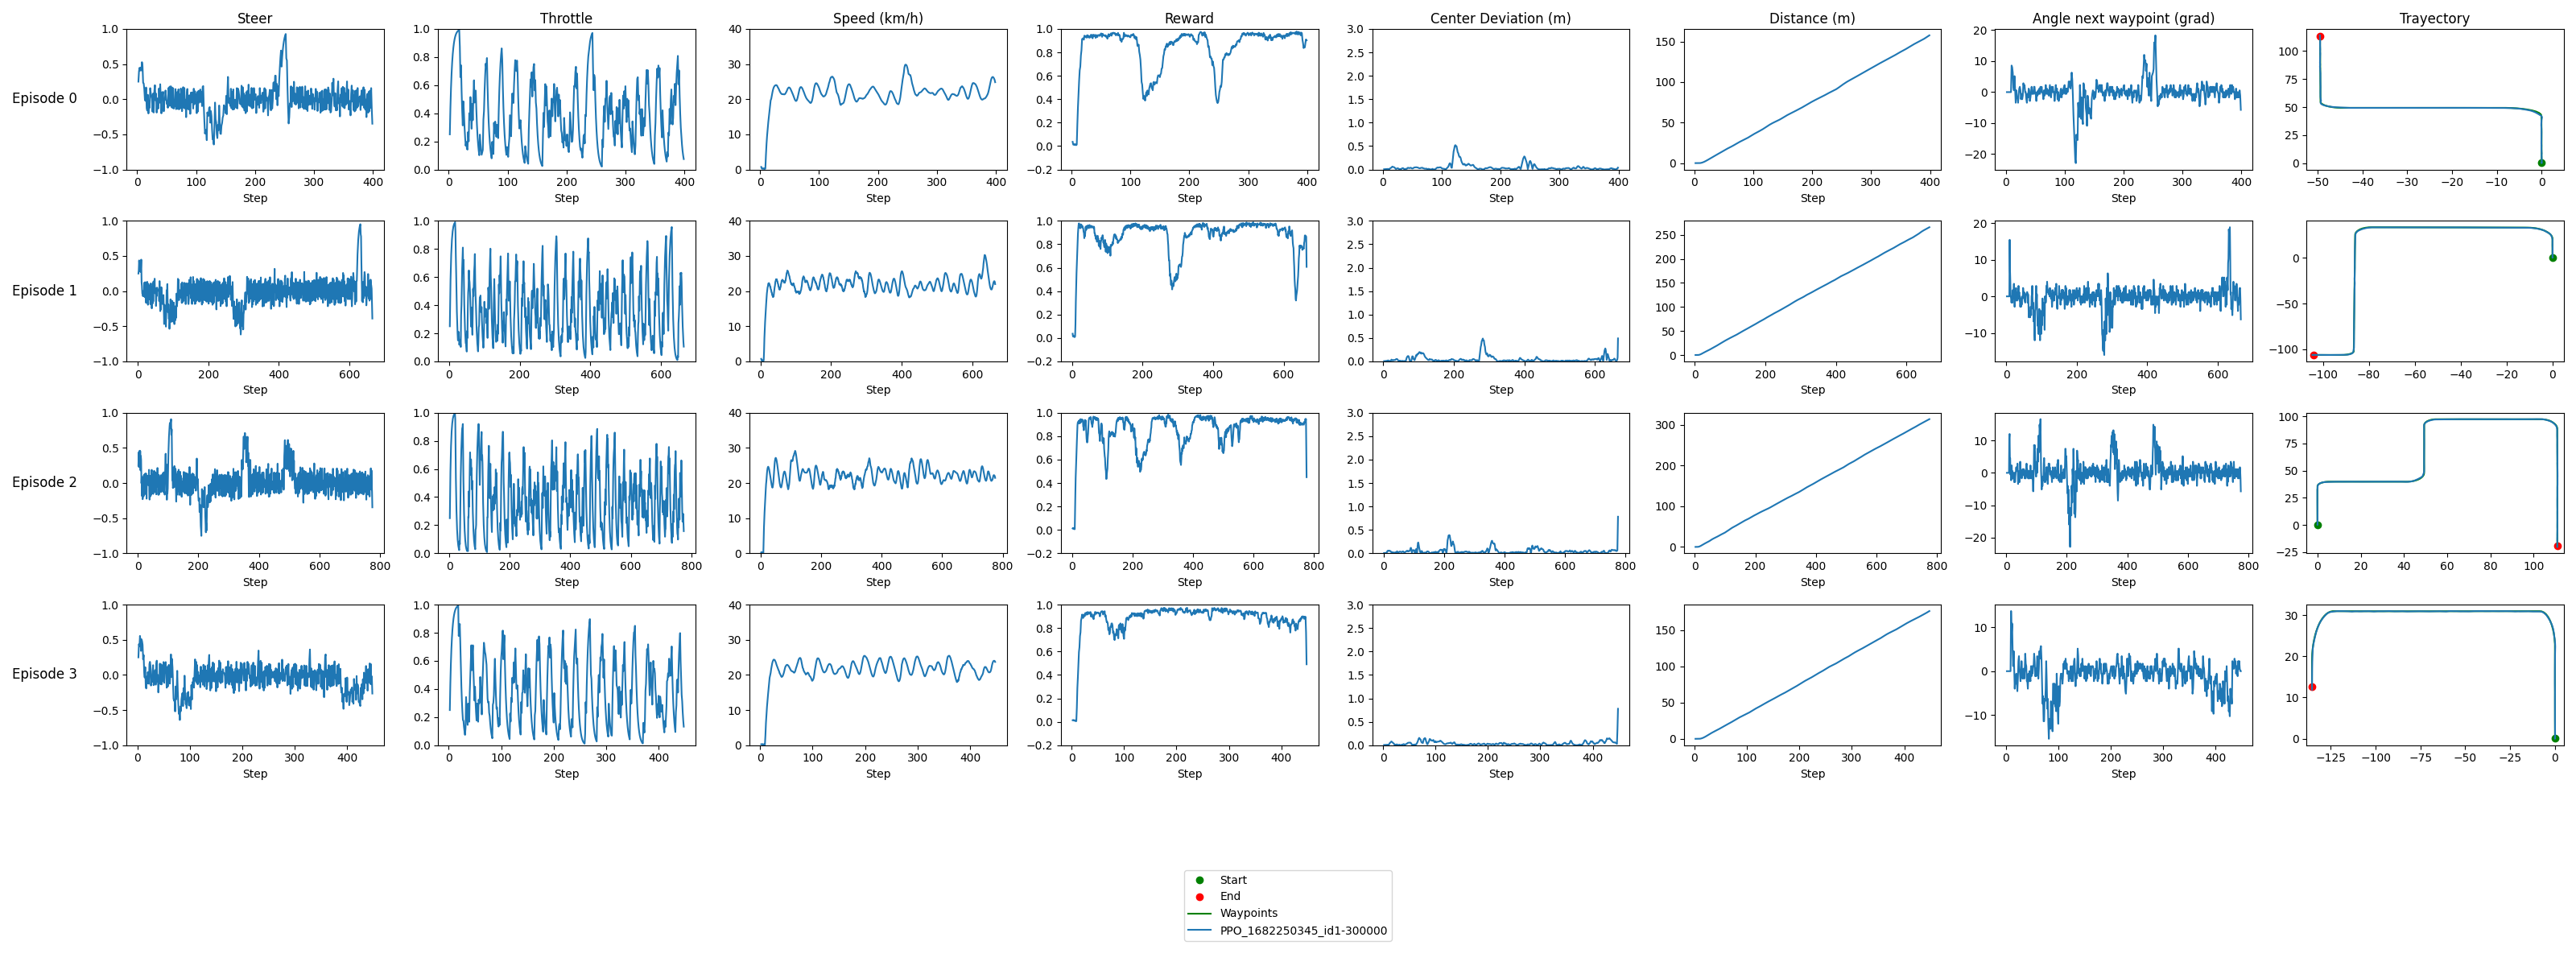

Values plotted in this chart, from the file beside it:
model_id, episode, step, throttle, steer, vehicle_location_x, vehicle_location_y, reward, distance, speed, center_dev, angle_next_waypoint, waypoint_x, waypoint_y, route_x, route_y
route, 0, , , , , , , , , , , , , 0.005604, 0.3627
route, 0, , , , , , , , , , , , , 0.006076, 1.363
route, 0, , , , , , , , , , , , , 0.006547, 2.363
route, 0, , , , , , , , , , , , , 0.007017, 3.363
route, 0, , , , , , , , , , , , , 0.007489, 4.363
route, 0, , , , , , , , , , , , , 0.00796, 5.363
route, 0, , , , , , , , , , , , , 0.008432, 6.363
route, 0, , , , , , , , , , , , , 0.008903, 7.363
route, 0, , , , , , , , , , , , , 0.009373, 8.363
route, 0, , , , , , , , , , , , , 0.009845, 9.363
route, 0, , , , , , , , , , , , , 0.01032, 10.36
route, 0, , , , , , , , , , , , , 0.01079, 11.36
route, 0, , , , , , , , , , , , , 0.01126, 12.36
route, 0, , , , , , , , , , , , , 0.01173, 13.36
route, 0, , , , , , , , , , , , , 0.0122, 14.36
route, 0, , , , , , , , , , , , , 0.01267, 15.36
route, 0, , , , , , , , , , , , , 0.01314, 16.36
route, 0, , , , , , , , , , , , , 0.01361, 17.36
route, 0, , , , , , , , , , , , , 0.01409, 18.36
route, 0, , , , , , , , , , , , , 0.01453, 19.36
route, 0, , , , , , , , , , , , , 0.01373, 20.37
route, 0, , , , , , , , , , , , , 0.01174, 21.37
route, 0, , , , , , , , , , , , , 0.009733, 22.37
route, 0, , , , , , , , , , , , , 0.00773, 23.37
route, 0, , , , , , , , , , , , , 0.005727, 24.37
route, 0, , , , , , , , , , , , , 0.003725, 25.37
route, 0, , , , , , , , , , , , , 0.001722, 26.37
route, 0, , , , , , , , , , , , , -0.0002807, 27.37
route, 0, , , , , , , , , , , , , -0.002284, 28.37
route, 0, , , , , , , , , , , , , -0.004286, 29.37
route, 0, , , , , , , , , , , , , -0.006289, 30.37
route, 0, , , , , , , , , , , , , -0.008292, 31.37
route, 0, , , , , , , , , , , , , -0.01029, 32.37
route, 0, , , , , , , , , , , , , -0.0123, 33.37
route, 0, , , , , , , , , , , , , -0.0143, 34.37
route, 0, , , , , , , , , , , , , -0.0163, 35.37
route, 0, , , , , , , , , , , , , -0.01831, 36.37
route, 0, , , , , , , , , , , , , -0.02031, 37.37
route, 0, , , , , , , , , , , , , -0.02367, 39.05
route, 0, , , , , , , , , , , , , -0.02367, 39.05
route, 0, , , , , , , , , , , , , -0.02568, 40.05
route, 0, , , , , , , , , , , , , -0.02768, 41.05
route, 0, , , , , , , , , , , , , -0.02968, 42.05
route, 0, , , , , , , , , , , , , -0.1233, 43.38
route, 0, , , , , , , , , , , , , -0.5227, 44.76
route, 0, , , , , , , , , , , , , -1.218, 46.03
route, 0, , , , , , , , , , , , , -2.174, 47.1
route, 0, , , , , , , , , , , , , -3.283, 47.92
route, 0, , , , , , , , , , , , , -4.395, 48.5
route, 0, , , , , , , , , , , , , -5.572, 48.93
route, 0, , , , , , , , , , , , , -6.794, 49.22
route, 0, , , , , , , , , , , , , -8.043, 49.34
route, 0, , , , , , , , , , , , , -9.115, 49.34
route, 0, , , , , , , , , , , , , -10.9, 49.34
route, 0, , , , , , , , , , , , , -10.9, 49.34
route, 0, , , , , , , , , , , , , -11.9, 49.34
route, 0, , , , , , , , , , , , , -12.9, 49.34
route, 0, , , , , , , , , , , , , -13.9, 49.34
route, 0, , , , , , , , , , , , , -14.9, 49.34
route, 0, , , , , , , , , , , , , -15.9, 49.34
... 3,151 more rows
